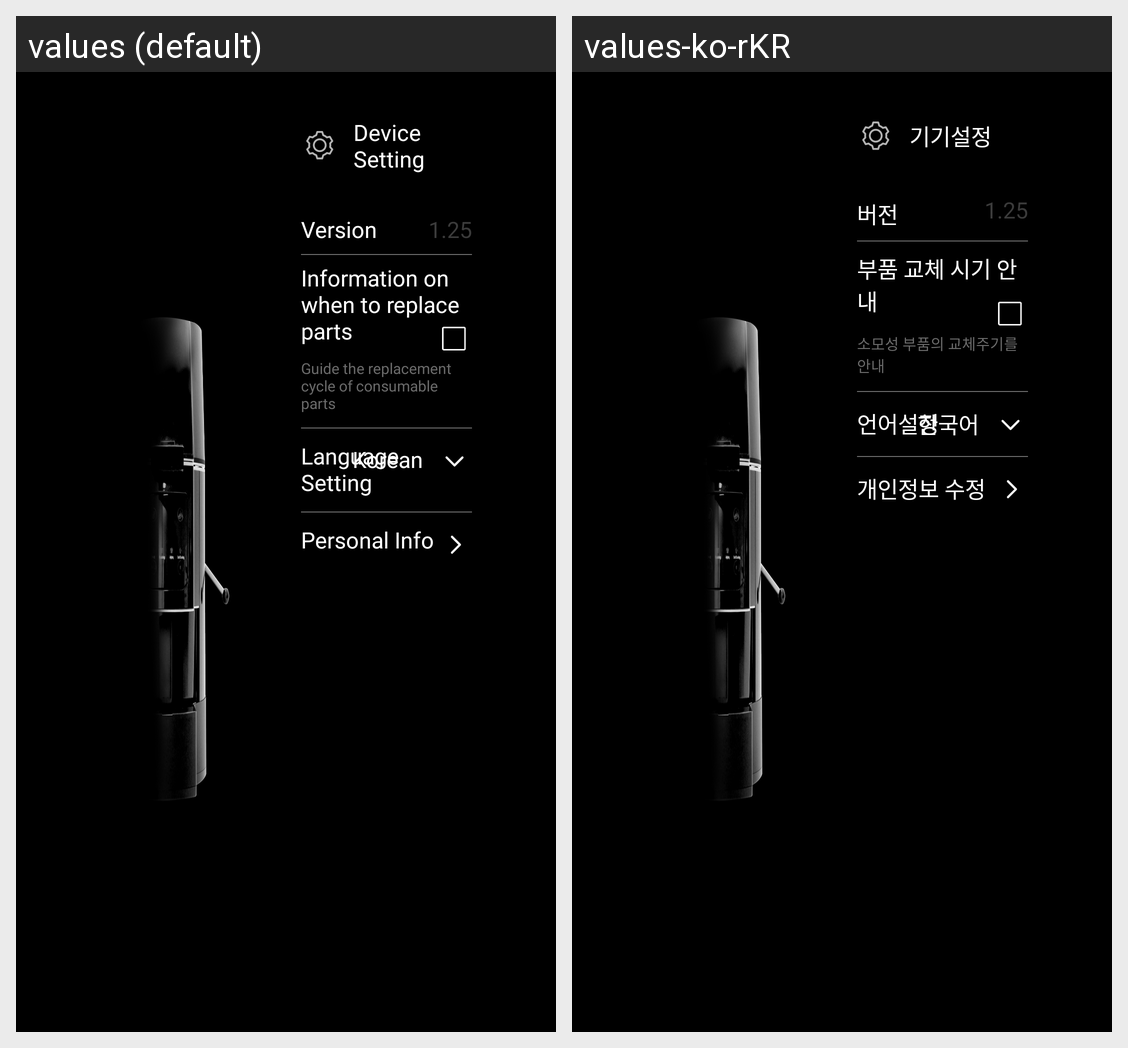

Translations of the strings shown on this Android screen, per locale in the grid:
Android screen res/layout/frag_setting_main.xml rendered under 2 locales, left to right: values (default), values-ko-rKR. Device: Nexus 5 (rendered at 1080×1920; each locale shown at half size, 540×960, under a caption strip naming it); theme AppTheme.NoActionBar.
Strings drawn on this screen, with the default value and each locale's value (text and hints the layout hard-codes, and strings that could not be matched under every locale, appear in the picture but are not listed):

device_setting
  values: Device Setting
  values-ko-rKR: 기기설정

app_version
  values: Version
  values-ko-rKR: 버전

change_info_part
  values: Information on when to replace parts
  values-ko-rKR: 부품 교체 시기 안내

guide_replacement_info
  values: Guide the replacement cycle of consumable parts
  values-ko-rKR: 소모성 부품의 교체주기를 안내

language_setting
  values: Language Setting
  values-ko-rKR: 언어설정

language_kr
  values: Korean
  values-ko-rKR: 한국어

personal_info_modify
  values: Personal Info
  values-ko-rKR: 개인정보 수정
